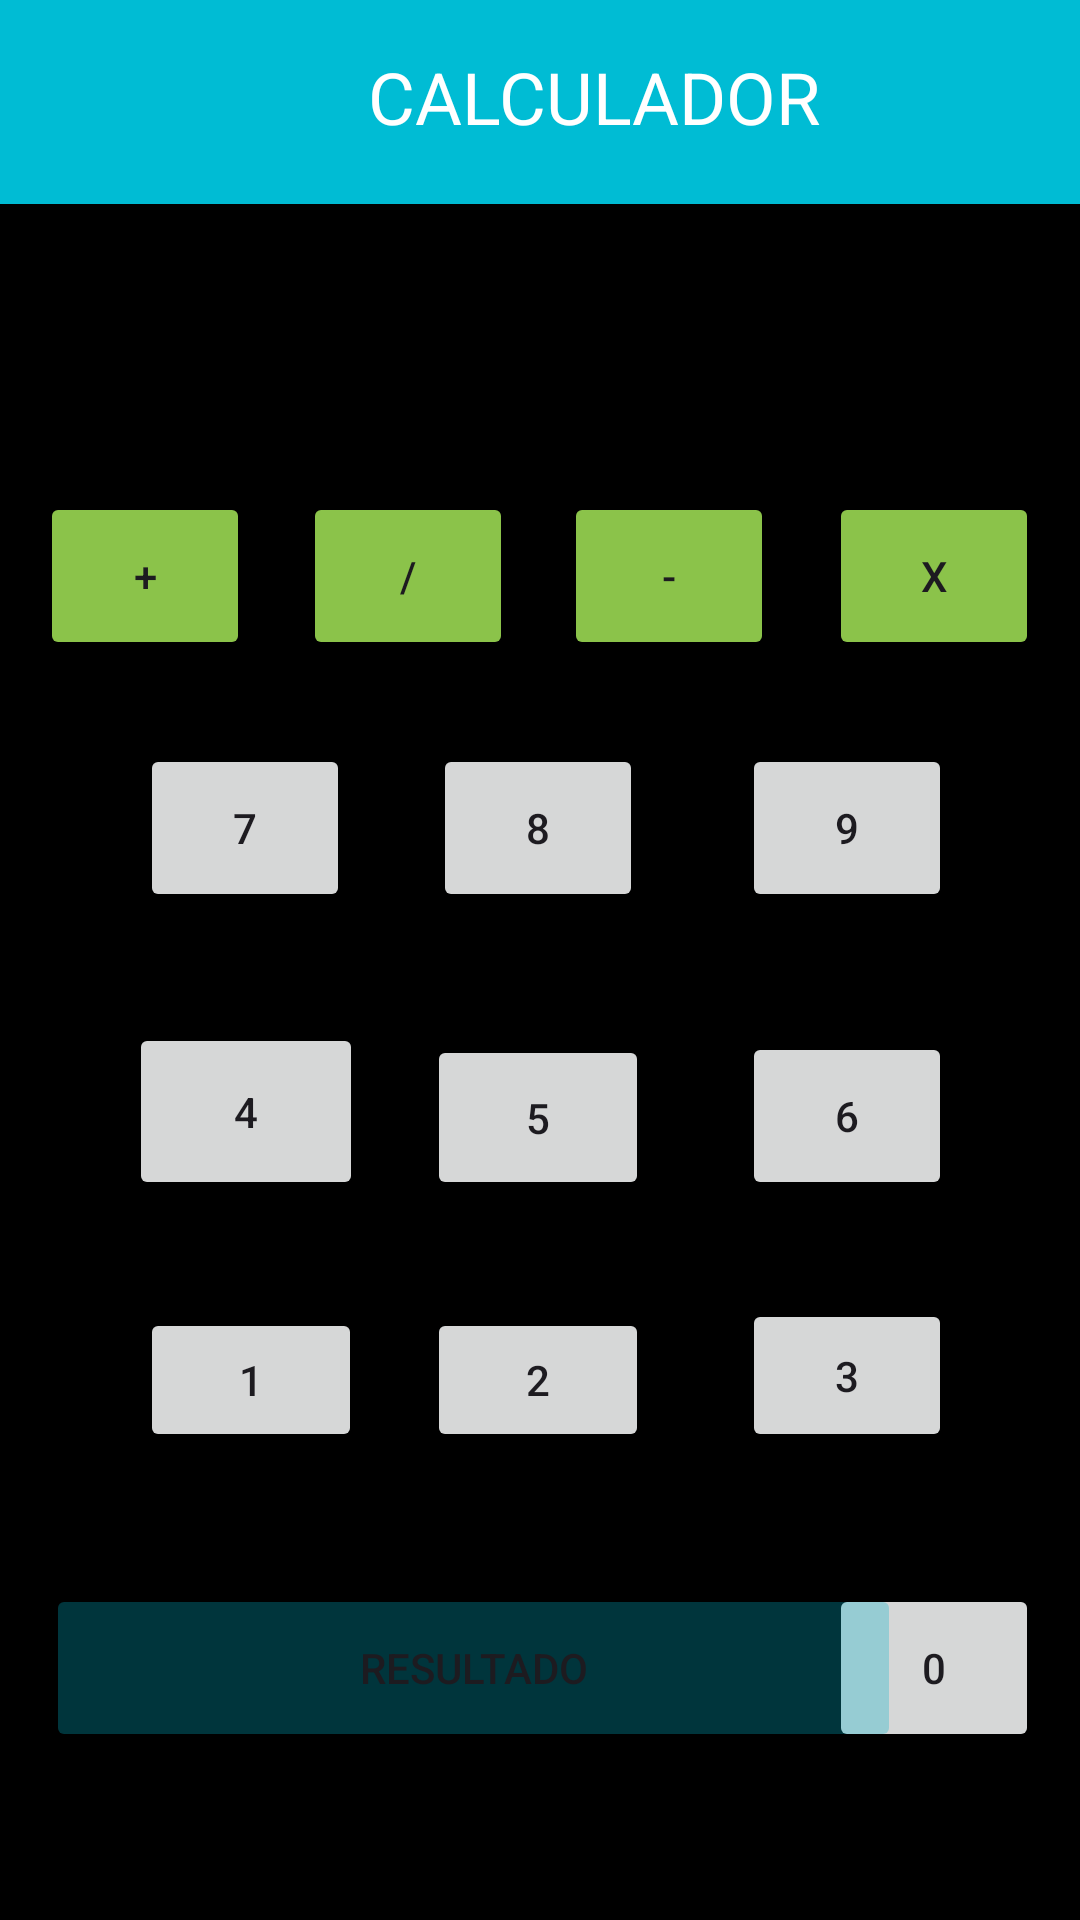

Here is an Android app screen rendered from its layout file. Give the layout XML and the strings, colors and styles it references.
<!-- AndroidManifest.xml: application theme Theme.AplicacionMovilKotlin -->
<!-- res/layout/activity_resultado.xml -->
<?xml version="1.0" encoding="utf-8"?>
<androidx.constraintlayout.widget.ConstraintLayout xmlns:android="http://schemas.android.com/apk/res/android"
    xmlns:app="http://schemas.android.com/apk/res-auto"
    xmlns:tools="http://schemas.android.com/tools"
    android:id="@+id/main"
    android:layout_width="match_parent"
    android:layout_height="match_parent"
    tools:context=".Resultado">

    <View
        android:id="@+id/view"
        android:layout_width="wrap_content"
        android:layout_height="wrap_content"
        android:background="#000000"
        app:layout_constraintBottom_toBottomOf="parent"
        app:layout_constraintEnd_toEndOf="parent"
        app:layout_constraintTop_toTopOf="parent"
        app:layout_constraintVertical_bias="0.0" />

    <View
        android:id="@+id/suma"
        android:layout_width="409dp"
        android:layout_height="68dp"
        android:background="#00BCD4"
        app:layout_constraintEnd_toEndOf="parent"
        app:layout_constraintHorizontal_bias="1.0"
        app:layout_constraintStart_toStartOf="parent"
        app:layout_constraintTop_toTopOf="parent" />

    <TextView
        android:id="@+id/textView2"
        android:layout_width="153dp"
        android:layout_height="27dp"
        android:layout_marginTop="16dp"
        android:text="CALCULADORA"
        android:textAlignment="center"
        android:textColor="#FFFFFF"
        android:textSize="24sp"
        app:layout_constraintEnd_toEndOf="parent"
        app:layout_constraintHorizontal_bias="0.587"
        app:layout_constraintStart_toStartOf="parent"
        app:layout_constraintTop_toTopOf="@+id/view" />

    <View
        android:id="@+id/view6"
        android:layout_width="338dp"
        android:layout_height="87dp"
        android:layout_marginBottom="648dp"
        android:background="#484646"
        app:layout_constraintBottom_toBottomOf="@+id/view"
        app:layout_constraintEnd_toEndOf="parent"
        app:layout_constraintHorizontal_bias="0.493"
        app:layout_constraintStart_toStartOf="parent" />

    <Button
        android:id="@+id/n1"
        android:layout_width="74dp"
        android:layout_height="48dp"
        android:layout_marginBottom="156dp"
        android:text="1"
        app:layout_constraintBottom_toBottomOf="parent"
        app:layout_constraintEnd_toEndOf="parent"
        app:layout_constraintHorizontal_bias="0.163"
        app:layout_constraintStart_toStartOf="parent" />

    <Button
        android:id="@+id/n2"
        android:layout_width="74dp"
        android:layout_height="48dp"
        android:layout_marginBottom="156dp"
        android:text="2"
        app:layout_constraintBottom_toBottomOf="parent"
        app:layout_constraintEnd_toEndOf="parent"
        app:layout_constraintHorizontal_bias="0.498"
        app:layout_constraintStart_toStartOf="parent" />

    <Button
        android:id="@+id/n3"
        android:layout_width="70dp"
        android:layout_height="51dp"
        android:layout_marginBottom="156dp"
        android:text="3"
        app:layout_constraintBottom_toBottomOf="parent"
        app:layout_constraintEnd_toEndOf="parent"
        app:layout_constraintHorizontal_bias="0.853"
        app:layout_constraintStart_toStartOf="parent" />

    <Button
        android:id="@+id/n4"
        android:layout_width="78dp"
        android:layout_height="59dp"
        android:layout_marginBottom="240dp"
        android:text="4"
        app:layout_constraintBottom_toBottomOf="parent"
        app:layout_constraintEnd_toEndOf="parent"
        app:layout_constraintHorizontal_bias="0.153"
        app:layout_constraintStart_toStartOf="parent" />

    <Button
        android:id="@+id/n5"
        android:layout_width="74dp"
        android:layout_height="55dp"
        android:layout_marginBottom="240dp"
        android:text="5"
        app:layout_constraintBottom_toBottomOf="parent"
        app:layout_constraintEnd_toEndOf="parent"
        app:layout_constraintHorizontal_bias="0.498"
        app:layout_constraintStart_toStartOf="parent" />

    <Button
        android:id="@+id/n6"
        android:layout_width="70dp"
        android:layout_height="56dp"
        android:layout_marginBottom="240dp"
        android:text="6"
        app:layout_constraintBottom_toBottomOf="parent"
        app:layout_constraintEnd_toEndOf="parent"
        app:layout_constraintHorizontal_bias="0.853"
        app:layout_constraintStart_toStartOf="parent" />

    <Button
        android:id="@+id/n7"
        android:layout_width="70dp"
        android:layout_height="56dp"
        android:layout_marginBottom="336dp"
        android:text="7"
        app:layout_constraintBottom_toBottomOf="parent"
        app:layout_constraintEnd_toEndOf="parent"
        app:layout_constraintHorizontal_bias="0.161"
        app:layout_constraintStart_toStartOf="parent" />

    <Button
        android:id="@+id/n8"
        android:layout_width="70dp"
        android:layout_height="56dp"
        android:layout_marginBottom="336dp"
        android:text="8"
        app:layout_constraintBottom_toBottomOf="parent"
        app:layout_constraintEnd_toEndOf="parent"
        app:layout_constraintHorizontal_bias="0.498"
        app:layout_constraintStart_toStartOf="parent" />

    <Button
        android:id="@+id/n9"
        android:layout_width="70dp"
        android:layout_height="56dp"
        android:layout_marginBottom="336dp"
        android:text="9"
        app:layout_constraintBottom_toBottomOf="parent"
        app:layout_constraintEnd_toEndOf="parent"
        app:layout_constraintHorizontal_bias="0.853"
        app:layout_constraintStart_toStartOf="parent" />

    <Button
        android:id="@+id/n0"
        android:layout_width="70dp"
        android:layout_height="56dp"
        android:layout_marginBottom="56dp"
        android:text="0"
        app:layout_constraintBottom_toBottomOf="parent"
        app:layout_constraintEnd_toEndOf="parent"
        app:layout_constraintHorizontal_bias="0.953"
        app:layout_constraintStart_toStartOf="parent" />

    <Button
        android:id="@+id/sum"
        android:layout_width="70dp"
        android:layout_height="56dp"
        android:layout_marginBottom="420dp"
        android:backgroundTint="#8BC34A"
        android:text="+"
        app:layout_constraintBottom_toBottomOf="parent"
        app:layout_constraintEnd_toEndOf="parent"
        app:layout_constraintHorizontal_bias="0.046"
        app:layout_constraintStart_toStartOf="parent" />


    <Button
        android:id="@+id/divi"
        android:layout_width="70dp"
        android:layout_height="56dp"
        android:layout_marginBottom="420dp"
        android:backgroundTint="#8BC34A"
        android:text="/"
        app:layout_constraintBottom_toBottomOf="parent"
        app:layout_constraintEnd_toEndOf="parent"
        app:layout_constraintHorizontal_bias="0.348"
        app:layout_constraintStart_toStartOf="parent" />

    <Button
        android:id="@+id/res"
        android:layout_width="70dp"
        android:layout_height="56dp"
        android:layout_marginBottom="420dp"
        android:backgroundTint="#8BC34A"
        android:text="-"
        app:layout_constraintBottom_toBottomOf="parent"
        app:layout_constraintEnd_toEndOf="parent"
        app:layout_constraintHorizontal_bias="0.648"
        app:layout_constraintStart_toStartOf="parent" />

    <Button
        android:id="@+id/multi"
        android:layout_width="70dp"
        android:layout_height="56dp"
        android:layout_marginBottom="420dp"
        android:backgroundTint="#8BC34A"
        android:text="x"
        app:layout_constraintBottom_toBottomOf="parent"
        app:layout_constraintEnd_toEndOf="parent"
        app:layout_constraintHorizontal_bias="0.953"
        app:layout_constraintStart_toStartOf="parent" />

    <Button
        android:id="@+id/factor"
        android:layout_width="70dp"
        android:layout_height="56dp"
        android:layout_marginBottom="800dp"
        android:backgroundTint="#8BC34A"
        android:text=">"
        app:layout_constraintBottom_toBottomOf="parent"
        app:layout_constraintEnd_toEndOf="parent"
        app:layout_constraintHorizontal_bias="0.953"
        app:layout_constraintStart_toStartOf="parent" />

    <Button
        android:id="@+id/fibo"
        android:layout_width="115dp"
        android:layout_height="49dp"
        android:layout_marginBottom="800dp"
        android:backgroundTint="#8BC34A"
        android:text="volver"
        app:layout_constraintBottom_toBottomOf="parent"
        app:layout_constraintEnd_toEndOf="parent"
        app:layout_constraintHorizontal_bias="0.033"
        app:layout_constraintStart_toStartOf="parent" />

    <Button
        android:id="@+id/resultado"
        android:layout_width="285dp"
        android:layout_height="56dp"
        android:layout_marginBottom="56dp"
        android:backgroundTint="#4C00B2C8"
        android:text="Resultado"
        app:layout_constraintBottom_toBottomOf="parent"
        app:layout_constraintEnd_toEndOf="parent"
        app:layout_constraintHorizontal_bias="0.206"
        app:layout_constraintStart_toStartOf="parent" />

    <TextView
        android:id="@+id/pantalla"
        android:layout_width="331dp"
        android:layout_height="79dp"
        android:textAlignment="textEnd"
        app:layout_constraintBottom_toBottomOf="parent"
        app:layout_constraintEnd_toEndOf="parent"
        app:layout_constraintHorizontal_bias="0.537"
        app:layout_constraintStart_toStartOf="parent"
        app:layout_constraintTop_toTopOf="@+id/view"
        app:layout_constraintVertical_bias="0.162" />

</androidx.constraintlayout.widget.ConstraintLayout>
<!-- resources referenced by this layout -->
<resources>
  <style name="Theme.AplicacionMovilKotlin" parent="Base.Theme.AplicacionMovilKotlin" />
  <style name="Base.Theme.AplicacionMovilKotlin" parent="Theme.Material3.DayNight.NoActionBar">
          
          
      </style>
</resources>
